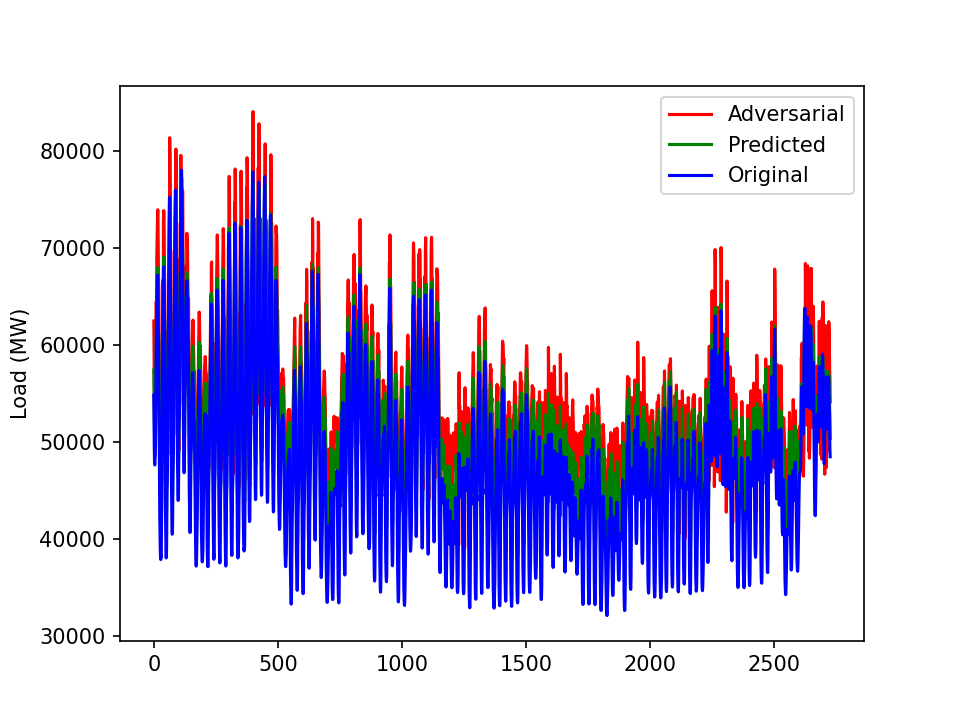

Data behind this chart, as committed beside it:
62454.88493146438, 26.662038106630213, -0.015013886414438876, 1.1611872440061777, 0.8123440707859972
59053, 26.04, 0.02194, 1.164, 0.7116
55929, 25.49, 0.01173, 1.164, 0.4219
53807, 25.02, -0.004325, 1.165, 0.1465
53129, 24.62, 0.009204, 1.163, 0.01792
53350, 24.3, 0.0109, 1.166, 0.01815
54147, 25.36, 0.02255, 1.168, 0.01586
53755, 28.67, -0.00114, 1.166, -0.009654
56229, 31.79, 0.02496, 1.16, 0.001737
61320, 34.97, -0.01962, 1.153, 0.016
64470, 37.46, 0.0163, 1.148, 0.01681
59453, 31.16, 0.02071, 1.14, -0.01176
68994, 40.61, -0.01384, 1.139, 0.02376
70487, 41.35, -0.006806, 1.132, 0.006372
71830, 41.47, -0.005438, 1.133, 0.01964
73359, 40.98, 0.02203, 1.131, 0.1176
73932, 39.73, 0.005328, 1.132, 0.4245
72624, 37.47, 0.01246, 1.134, 0.6719
69487, 33.08, -0.01478, 1.139, 0.7458
66353, 31.05, 0.01424, 1.147, 0.671
65845, 29.87, -0.02598, 1.151, 0.5106
61825, 28.91, 0.01027, 1.155, 0.2297
57344, 28.27, 0.009122, 1.156, 0.04429
53551, 27.77, -0.01104, 1.159, 0.06391
50278, 27.31, 0.01409, 1.16, 0.01816
48046, 26.91, -0.02123, 1.162, 0.02334
46472, 26.55, 0.02376, 1.164, 0.01169
45326, 26.17, 0.01771, 1.164, 0.01247
44935, 25.92, 0.0002348, 1.162, 0.03289
45261, 25.85, 0.0006421, 1.165, 0.02549
45725, 26.53, 0.009844, 1.165, 0.04282
45871, 29.01, 0.01412, 1.162, 0.09155
48718, 31.48, -0.006707, 1.159, 0.192
52883, 33.23, 0.03244, 1.157, 0.3085
56091, 34.32, 0.003132, 1.155, 0.417
59216, 35.05, 0.01981, 1.153, 0.4184
63058, 35.84, 0.03168, 1.149, 0.3738
66673, 36.63, 0.03808, 1.149, 0.2864
61575, 30.05, 0.00189, 1.147, 0.2204
72838, 36.99, 0.03484, 1.143, 0.2981
73846, 35.94, 0.03882, 1.145, 0.5899
73349, 34.07, 0.008155, 1.147, 0.7962
70956, 30.95, 0.03952, 1.155, 0.9005
67356, 29.11, 0.0291, 1.158, 0.9096
66213, 27.92, -0.01324, 1.165, 0.9331
61616, 26.66, -0.02351, 1.17, 0.8983
54590, 25.39, 0.003353, 1.173, 0.8455
50422, 24.15, -0.0106, 1.181, 0.7363
47527, 22.82, -0.01401, 1.185, 0.6264
45621, 21.59, 0.01374, 1.189, 0.466
44932, 20.97, -0.01689, 1.192, 0.2201
44839, 20.37, -0.02322, 1.196, 0.05012
45862, 19.88, 0.00852, 1.198, 0.03136
48250, 19.49, -0.003283, 1.202, 0.02736
52542, 19.73, 0.01955, 1.204, -0.002819
51417, 21.44, -0.004822, 1.2, 0.01669
48640, 23.93, -0.004035, 1.186, 0.01683
57021, 28.89, 0.004625, 1.183, 0.0261
61369, 31.03, 0.007313, 1.176, 0.07552
58912, 27.69, -0.01791, 1.173, 0.1234
62590, 28.48, -0.008135, 1.167, 0.137
... 2,667 more rows
